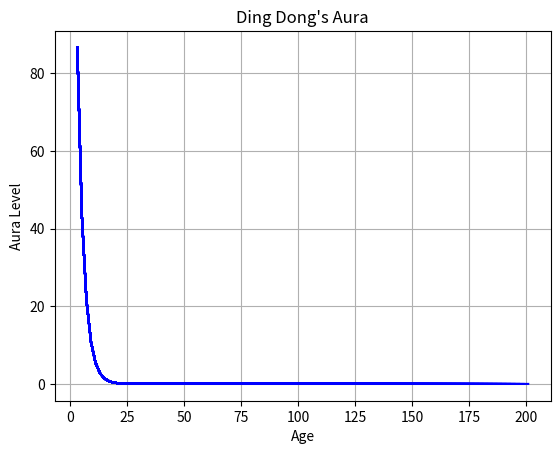

Here is the Python script that generated this plot:
import matplotlib.pyplot as plt
import random

x_vals = []
y_vals = []

x = random.randint(0, 10)
y = random.randint(100, 200)

fig, ax = plt.subplots()

ax.set_title("Ding Dong's Aura")
ax.set_xlabel("Age")
ax.set_ylabel("Aura Level")
ax.grid(True)


for i in range(100):
    
    x += 2
    y *= 0.5

    x_vals.append(x)
    y_vals.append(y)

    ax.plot(x_vals, y_vals, color='blue')
    

    plt.pause(0.1)

plt.show()